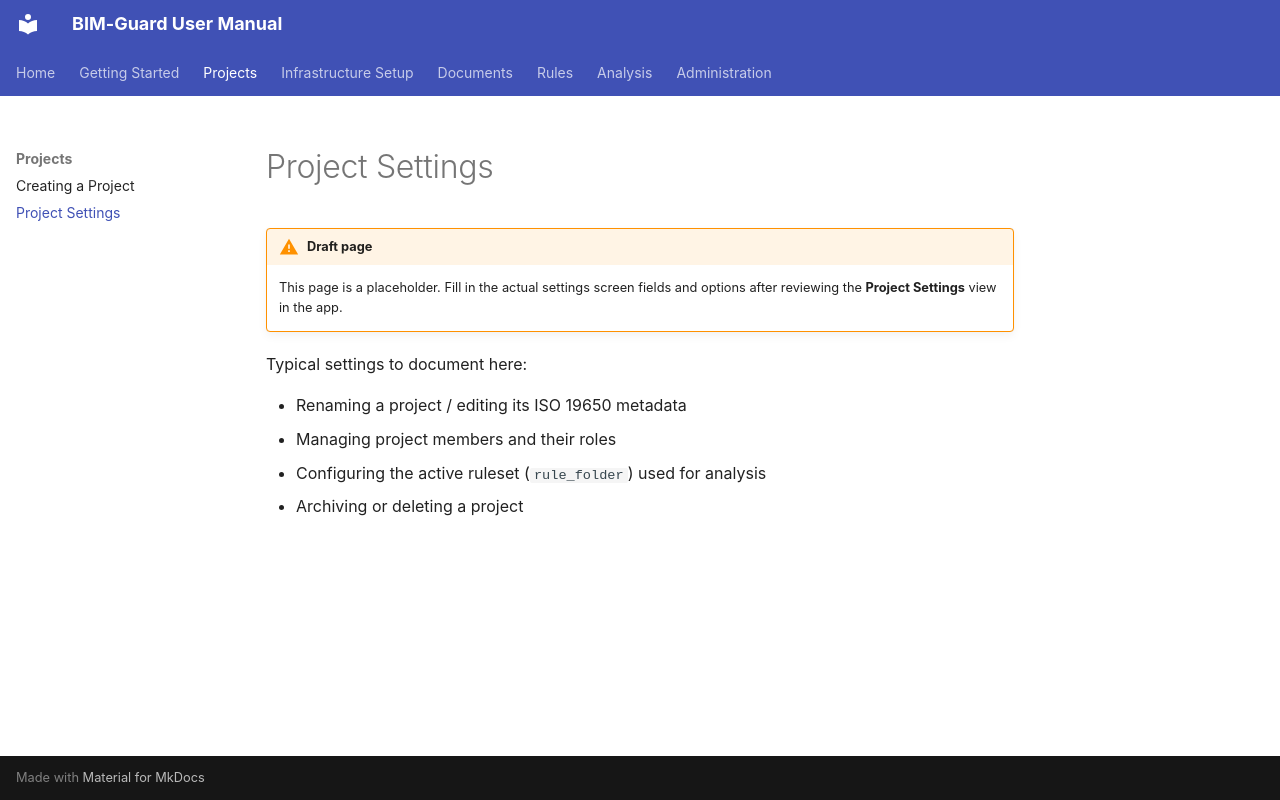

repository: maicen/bim-guard · page: projects/project-settings/index.html · generator: mkdocs

# Project Settings

!!! warning "Draft page"
    This page is a placeholder. Fill in the actual settings screen fields and options after reviewing the **Project Settings** view in the app.

Typical settings to document here:

- Renaming a project / editing its ISO 19650 metadata
- Managing project members and their roles
- Configuring the active ruleset (`rule_folder`) used for analysis
- Archiving or deleting a project
